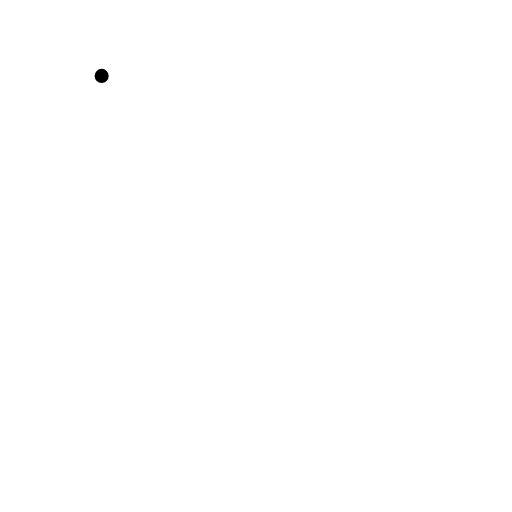
t = 0.00 s
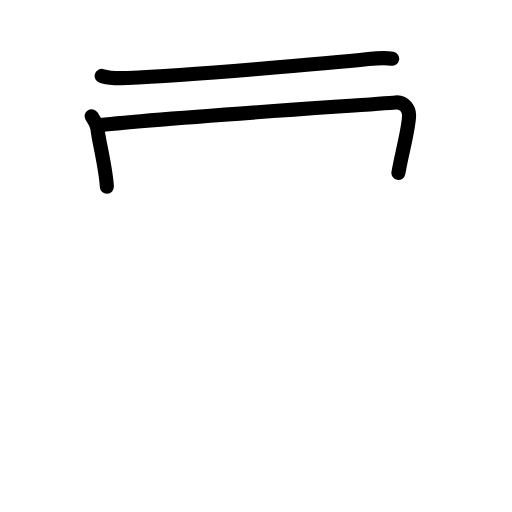
t = 2.40 s
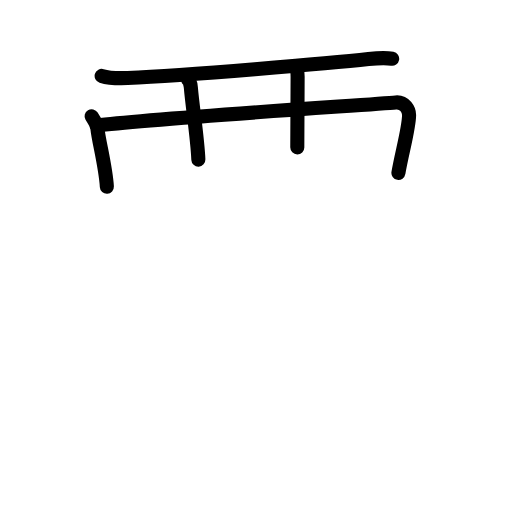
t = 4.80 s
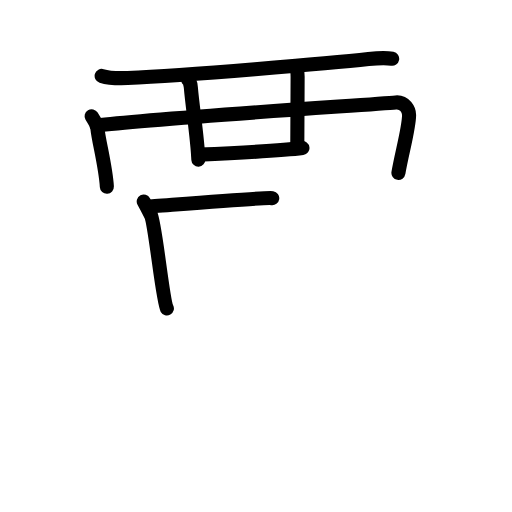
t = 7.20 s
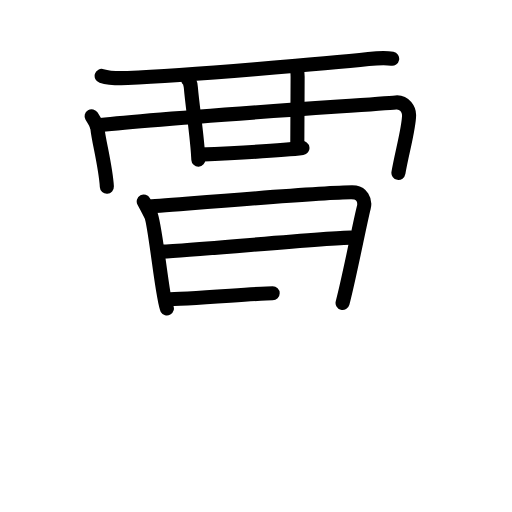
t = 9.60 s
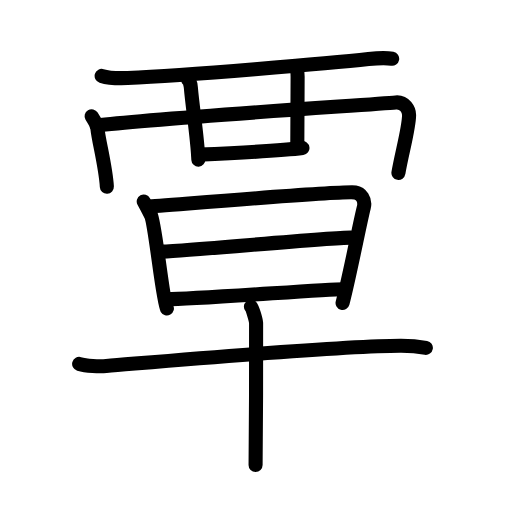
t = 12.00 s

The animated SVG that drew these frames (rendered in a browser with its animation timeline set to each time). Animation: 36 SMIL elements (animate=36); one cycle of 12.00 s.

<?xml version="1.0" encoding="UTF-8"?>
<!--
AniKanjiVG is licensed by CC-BY-SA Paul C. Sommerhoff (https://bitbucket.org/sommerhoff/anikanjivg).
AniKanjiVG uses KanjiVG which is licensed by CC-BY-SA Ulrich Apel (http://kanjivg.tagaini.net).
See also http://creativecommons.org/licenses/by-sa/3.0/
-->
<svg xmlns:kvg='http://kanjivg.tagaini.net' xmlns='http://www.w3.org/2000/svg' width='109' height='109' viewBox='0 0 109 109' style='fill:none;stroke:#000000;stroke-width:3;stroke-linecap:round;stroke-linejoin:round;' id="kvg:kanji_08983"><g id="kvg:08983" kvg:element="覃"><g id="kvg:08983-g1" kvg:element="襾" kvg:position="top" kvg:radical="general"><g id="kvg:08983-g2" kvg:element="西" kvg:variant="true"><path id="kvg:08983-s1" kvg:type="㇐" d="M21.64,16.16c1.44,0.45,4.07,0.51,5.52,0.45c12.08-0.57,43.09-3.11,51.29-4.03c2.38-0.27,3.84-0.29,5.04-0.07"><animate attributeName="d" begin="0.0s" dur="0.3333333333333333s" from="M21.64,16.16C21.64,16.16,21.64,16.16,21.64,16.16" to="M21.64,16.16c1.44,0.45,4.07,0.51,5.52,0.45" />
<animate attributeName="d" begin="0.3333333333333333s" dur="0.3333333333333333s" from="M21.64,16.16c1.44,0.45,4.07,0.51,5.52,0.45c0,0,0,0,0,0,0" to="M21.64,16.16c1.44,0.45,4.07,0.51,5.52,0.45c12.08-0.57,43.09-3.11,51.29-4.03" />
<animate attributeName="d" begin="0.6666666666666666s" dur="0.3333333333333333s" from="M21.64,16.16c1.44,0.45,4.07,0.51,5.52,0.45c12.08-0.57,43.09-3.11,51.29-4.03c0,0,0,0,0,0,0" to="M21.64,16.16c1.44,0.45,4.07,0.51,5.52,0.45c12.08-0.57,43.09-3.11,51.29-4.03c2.38-0.27,3.84-0.29,5.04-0.07" />
</path>
<path id="kvg:08983-s2" kvg:type="㇑" d="M19.5,24.74c0.5,0.84,1.13,1.53,1.24,2.6C21,30,22.5,35.5,22.75,39.75"><animate attributeName="d" begin="1.0s" dur="0.5s" from="M19.5,24.74C19.5,24.74,19.5,24.74,19.5,24.74" to="M19.5,24.74c0.5,0.84,1.13,1.53,1.24,2.6" />
<animate attributeName="d" begin="1.5s" dur="0.5s" from="M19.5,24.74c0.5,0.84,1.13,1.53,1.24,2.6c0,0,0,0,0,0,0" to="M19.5,24.74c0.5,0.84,1.13,1.53,1.24,2.6C21,30,22.5,35.5,22.75,39.75" />
<animate attributeName="d" begin="0s" dur="1.0s" from="M-100,-100" to="M-100,-100" />
</path>
<path id="kvg:08983-s3" kvg:type="㇕" d="M20.63,26.72c10.3-1.36,58.32-4.46,63.63-4.92c1.94-0.17,2.83,1.66,2.83,2.68c0,2.76-1.59,8.26-2.27,12.33"><animate attributeName="d" begin="2.0s" dur="0.3333333333333333s" from="M20.63,26.72C20.63,26.72,20.63,26.72,20.63,26.72" to="M20.63,26.72c10.3-1.36,58.32-4.46,63.63-4.92" />
<animate attributeName="d" begin="2.3333333333333335s" dur="0.3333333333333333s" from="M20.63,26.72c10.3-1.36,58.32-4.46,63.63-4.92c0,0,0,0,0,0,0" to="M20.63,26.72c10.3-1.36,58.32-4.46,63.63-4.92c1.94-0.17,2.83,1.66,2.83,2.68" />
<animate attributeName="d" begin="2.6666666666666665s" dur="0.3333333333333333s" from="M20.63,26.72c10.3-1.36,58.32-4.46,63.63-4.92c1.94-0.17,2.83,1.66,2.83,2.68c0,0,0,0,0,0,0" to="M20.63,26.72c10.3-1.36,58.32-4.46,63.63-4.92c1.94-0.17,2.83,1.66,2.83,2.68c0,2.76-1.59,8.26-2.27,12.33" />
<animate attributeName="d" begin="0s" dur="2.0s" from="M-100,-100" to="M-100,-100" />
</path>
<path id="kvg:08983-s4" kvg:type="㇑" d="M40.05,17.01c0.32,0.25,0.54,1.11,0.58,1.62C41,23,42.02,29.24,42.23,33.98"><animate attributeName="d" begin="3.0s" dur="0.5s" from="M40.05,17.01C40.05,17.01,40.05,17.01,40.05,17.01" to="M40.05,17.01c0.32,0.25,0.54,1.11,0.58,1.62" />
<animate attributeName="d" begin="3.5s" dur="0.5s" from="M40.05,17.01c0.32,0.25,0.54,1.11,0.58,1.62c0,0,0,0,0,0,0" to="M40.05,17.01c0.32,0.25,0.54,1.11,0.58,1.62C41,23,42.02,29.24,42.23,33.98" />
<animate attributeName="d" begin="0s" dur="3.0s" from="M-100,-100" to="M-100,-100" />
</path>
<path id="kvg:08983-s5" kvg:type="㇑" d="M62.9,14.08c0.32,0.25,0.46,1.14,0.46,2.28c-0.01,4.56-0.07,9.64-0.07,15.02"><animate attributeName="d" begin="4.0s" dur="0.5s" from="M62.9,14.08C62.9,14.08,62.9,14.08,62.9,14.08" to="M62.9,14.08c0.32,0.25,0.46,1.14,0.46,2.28" />
<animate attributeName="d" begin="4.5s" dur="0.5s" from="M62.9,14.08c0.32,0.25,0.46,1.14,0.46,2.28c0,0,0,0,0,0,0" to="M62.9,14.08c0.32,0.25,0.46,1.14,0.46,2.28c-0.01,4.56-0.07,9.64-0.07,15.02" />
<animate attributeName="d" begin="0s" dur="4.0s" from="M-100,-100" to="M-100,-100" />
</path>
<path id="kvg:08983-s6" kvg:type="㇐" d="M42.26,32.92C46,32.75,60.75,32,64.39,31.52"><animate attributeName="d" begin="5.0s" dur="1.0s" from="M42.26,32.92C42.26,32.92,42.26,32.92,42.26,32.92" to="M42.26,32.92C46,32.75,60.75,32,64.39,31.52" />
<animate attributeName="d" begin="0s" dur="5.0s" from="M-100,-100" to="M-100,-100" />
</path>
</g>
</g>
<g id="kvg:08983-g3" kvg:element="早" kvg:position="bottom"><g id="kvg:08983-g4" kvg:element="日" kvg:position="top"><path id="kvg:08983-s7" kvg:type="㇑" d="M30.6,42.9c0.57,1.07,0.85,1.6,1.51,2.85c0.94,1.78,2.51,18.31,3.42,19.92"><animate attributeName="d" begin="6.0s" dur="0.5s" from="M30.6,42.9C30.6,42.9,30.6,42.9,30.6,42.9" to="M30.6,42.9c0.57,1.07,0.85,1.6,1.51,2.85" />
<animate attributeName="d" begin="6.5s" dur="0.5s" from="M30.6,42.9c0.57,1.07,0.85,1.6,1.51,2.85c0,0,0,0,0,0,0" to="M30.6,42.9c0.57,1.07,0.85,1.6,1.51,2.85c0.94,1.78,2.51,18.31,3.42,19.92" />
<animate attributeName="d" begin="0s" dur="6.0s" from="M-100,-100" to="M-100,-100" />
</path>
<path id="kvg:08983-s8" kvg:type="㇕a" d="M31.45,44c3.22-0.17,41.28-3.44,44.18-3.02c1.16,0.17,2.26,1.49,1.82,3.19c-0.83,3.19-3.01,14.6-4.52,20.32"><animate attributeName="d" begin="7.0s" dur="0.3333333333333333s" from="M31.45,44C31.45,44,31.45,44,31.45,44" to="M31.45,44c3.22-0.17,41.28-3.44,44.18-3.02" />
<animate attributeName="d" begin="7.333333333333333s" dur="0.3333333333333333s" from="M31.45,44c3.22-0.17,41.28-3.44,44.18-3.02c0,0,0,0,0,0,0" to="M31.45,44c3.22-0.17,41.28-3.44,44.18-3.02c1.16,0.17,2.26,1.49,1.82,3.19" />
<animate attributeName="d" begin="7.666666666666667s" dur="0.3333333333333333s" from="M31.45,44c3.22-0.17,41.28-3.44,44.18-3.02c1.16,0.17,2.26,1.49,1.82,3.19c0,0,0,0,0,0,0" to="M31.45,44c3.22-0.17,41.28-3.44,44.18-3.02c1.16,0.17,2.26,1.49,1.82,3.19c-0.83,3.19-3.01,14.6-4.52,20.32" />
<animate attributeName="d" begin="0s" dur="7.0s" from="M-100,-100" to="M-100,-100" />
</path>
<path id="kvg:08983-s9" kvg:type="㇐a" d="M34.03,53.57c4.36,0,35.7-2.99,40.63-2.99"><animate attributeName="d" begin="8.0s" dur="1.0s" from="M34.03,53.57C34.03,53.57,34.03,53.57,34.03,53.57" to="M34.03,53.57c4.36,0,35.7-2.99,40.63-2.99" />
<animate attributeName="d" begin="0s" dur="8.0s" from="M-100,-100" to="M-100,-100" />
</path>
<path id="kvg:08983-s10" kvg:type="㇐a" d="M35.47,63.7c6.44,0,33.61-2.13,37.63-2.13"><animate attributeName="d" begin="9.0s" dur="1.0s" from="M35.47,63.7C35.47,63.7,35.47,63.7,35.47,63.7" to="M35.47,63.7c6.44,0,33.61-2.13,37.63-2.13" />
<animate attributeName="d" begin="0s" dur="9.0s" from="M-100,-100" to="M-100,-100" />
</path>
</g>
<g id="kvg:08983-g5" kvg:element="十" kvg:position="bottom"><path id="kvg:08983-s11" kvg:type="㇐" d="M16.85,77.47c1.51,0.44,4.28,0.56,5.77,0.44c13.03-1.06,50.51-4.33,62.77-4.29c2.51,0.01,4.02,0.21,5.27,0.43"><animate attributeName="d" begin="10.0s" dur="0.3333333333333333s" from="M16.85,77.47C16.85,77.47,16.85,77.47,16.85,77.47" to="M16.85,77.47c1.51,0.44,4.28,0.56,5.77,0.44" />
<animate attributeName="d" begin="10.333333333333334s" dur="0.3333333333333333s" from="M16.85,77.47c1.51,0.44,4.28,0.56,5.77,0.44c0,0,0,0,0,0,0" to="M16.85,77.47c1.51,0.44,4.28,0.56,5.77,0.44c13.03-1.06,50.51-4.33,62.77-4.29" />
<animate attributeName="d" begin="10.666666666666666s" dur="0.3333333333333333s" from="M16.85,77.47c1.51,0.44,4.28,0.56,5.77,0.44c13.03-1.06,50.51-4.33,62.77-4.29c0,0,0,0,0,0,0" to="M16.85,77.47c1.51,0.44,4.28,0.56,5.77,0.44c13.03-1.06,50.51-4.33,62.77-4.29c2.51,0.01,4.02,0.21,5.27,0.43" />
<animate attributeName="d" begin="0s" dur="10.0s" from="M-100,-100" to="M-100,-100" />
</path>
<path id="kvg:08983-s12" kvg:type="㇑" d="M53.42,65.28c0.33,0.37,1.04,2.75,1.1,3.48c0.07,0.73-0.04,25.66-0.11,30.24"><animate attributeName="d" begin="11.0s" dur="0.5s" from="M53.42,65.28C53.42,65.28,53.42,65.28,53.42,65.28" to="M53.42,65.28c0.33,0.37,1.04,2.75,1.1,3.48" />
<animate attributeName="d" begin="11.5s" dur="0.5s" from="M53.42,65.28c0.33,0.37,1.04,2.75,1.1,3.48c0,0,0,0,0,0,0" to="M53.42,65.28c0.33,0.37,1.04,2.75,1.1,3.48c0.07,0.73-0.04,25.66-0.11,30.24" />
<animate attributeName="d" begin="0s" dur="11.0s" from="M-100,-100" to="M-100,-100" />
</path>
</g>
</g>
</g>
</svg>
